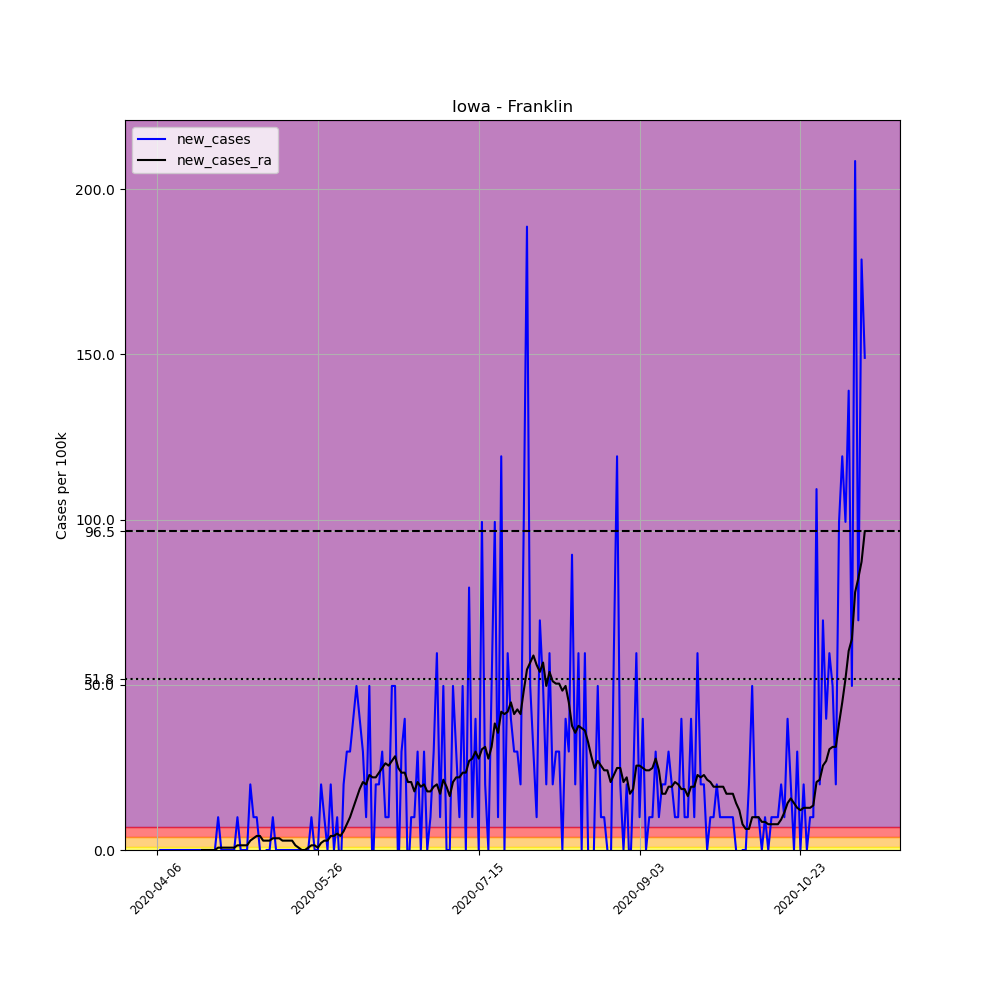

Data behind this chart, as committed beside it:
, date, county, state, fips, cases, deaths, COUNTY, STNAME, CTYNAME, POPESTIMATE2019, per_100k, new_cases, new_cases_ra
570305, 2020-04-06, Franklin, Iowa, 19069, 1, 0, 69, Iowa, Franklin, 10070, 9.93, , 
570306, 2020-04-07, Franklin, Iowa, 19069, 1, 0, 69, Iowa, Franklin, 10070, 9.93, 0.0, 
570307, 2020-04-08, Franklin, Iowa, 19069, 1, 0, 69, Iowa, Franklin, 10070, 9.93, 0.0, 
570308, 2020-04-09, Franklin, Iowa, 19069, 1, 0, 69, Iowa, Franklin, 10070, 9.93, 0.0, 
570309, 2020-04-10, Franklin, Iowa, 19069, 1, 0, 69, Iowa, Franklin, 10070, 9.93, 0.0, 
570310, 2020-04-11, Franklin, Iowa, 19069, 1, 0, 69, Iowa, Franklin, 10070, 9.93, 0.0, 
570311, 2020-04-12, Franklin, Iowa, 19069, 1, 0, 69, Iowa, Franklin, 10070, 9.93, 0.0, 
570312, 2020-04-13, Franklin, Iowa, 19069, 1, 0, 69, Iowa, Franklin, 10070, 9.93, 0.0, 
570313, 2020-04-14, Franklin, Iowa, 19069, 1, 0, 69, Iowa, Franklin, 10070, 9.93, 0.0, 
570314, 2020-04-15, Franklin, Iowa, 19069, 1, 0, 69, Iowa, Franklin, 10070, 9.93, 0.0, 
570315, 2020-04-16, Franklin, Iowa, 19069, 1, 0, 69, Iowa, Franklin, 10070, 9.93, 0.0, 
570316, 2020-04-17, Franklin, Iowa, 19069, 1, 0, 69, Iowa, Franklin, 10070, 9.93, 0.0, 
570317, 2020-04-18, Franklin, Iowa, 19069, 1, 0, 69, Iowa, Franklin, 10070, 9.93, 0.0, 
570318, 2020-04-19, Franklin, Iowa, 19069, 1, 0, 69, Iowa, Franklin, 10070, 9.93, 0.0, 
570319, 2020-04-20, Franklin, Iowa, 19069, 1, 0, 69, Iowa, Franklin, 10070, 9.93, 0.0, 0.0
570320, 2020-04-21, Franklin, Iowa, 19069, 1, 0, 69, Iowa, Franklin, 10070, 9.93, 0.0, 0.0
570321, 2020-04-22, Franklin, Iowa, 19069, 1, 0, 69, Iowa, Franklin, 10070, 9.93, 0.0, 0.0
570322, 2020-04-23, Franklin, Iowa, 19069, 1, 0, 69, Iowa, Franklin, 10070, 9.93, 0.0, 0.0
570323, 2020-04-24, Franklin, Iowa, 19069, 1, 0, 69, Iowa, Franklin, 10070, 9.93, 0.0, 0.0
570324, 2020-04-25, Franklin, Iowa, 19069, 2, 0, 69, Iowa, Franklin, 10070, 19.86, 9.93, 0.7093
570325, 2020-04-26, Franklin, Iowa, 19069, 2, 0, 69, Iowa, Franklin, 10070, 19.86, 0.0, 0.7093
570326, 2020-04-27, Franklin, Iowa, 19069, 2, 0, 69, Iowa, Franklin, 10070, 19.86, 0.0, 0.7093
570327, 2020-04-28, Franklin, Iowa, 19069, 2, 0, 69, Iowa, Franklin, 10070, 19.86, 0.0, 0.7093
570328, 2020-04-29, Franklin, Iowa, 19069, 2, 0, 69, Iowa, Franklin, 10070, 19.86, 0.0, 0.7093
570329, 2020-04-30, Franklin, Iowa, 19069, 2, 0, 69, Iowa, Franklin, 10070, 19.86, 0.0, 0.7093
570330, 2020-05-01, Franklin, Iowa, 19069, 3, 0, 69, Iowa, Franklin, 10070, 29.79, 9.93, 1.419
570331, 2020-05-02, Franklin, Iowa, 19069, 3, 0, 69, Iowa, Franklin, 10070, 29.79, 0.0, 1.419
570332, 2020-05-03, Franklin, Iowa, 19069, 3, 0, 69, Iowa, Franklin, 10070, 29.79, 0.0, 1.419
570333, 2020-05-04, Franklin, Iowa, 19069, 3, 0, 69, Iowa, Franklin, 10070, 29.79, 0.0, 1.419
570334, 2020-05-05, Franklin, Iowa, 19069, 5, 0, 69, Iowa, Franklin, 10070, 49.65, 19.86, 2.837
570335, 2020-05-06, Franklin, Iowa, 19069, 6, 0, 69, Iowa, Franklin, 10070, 59.58, 9.93, 3.547
570336, 2020-05-07, Franklin, Iowa, 19069, 7, 0, 69, Iowa, Franklin, 10070, 69.51, 9.93, 4.256
570337, 2020-05-08, Franklin, Iowa, 19069, 7, 0, 69, Iowa, Franklin, 10070, 69.51, 0.0, 4.256
570338, 2020-05-09, Franklin, Iowa, 19069, 6, 0, 69, Iowa, Franklin, 10070, 59.58, -9.93, 2.837
570339, 2020-05-10, Franklin, Iowa, 19069, 6, 0, 69, Iowa, Franklin, 10070, 59.58, 0.0, 2.837
570340, 2020-05-11, Franklin, Iowa, 19069, 6, 0, 69, Iowa, Franklin, 10070, 59.58, 0.0, 2.837
570341, 2020-05-12, Franklin, Iowa, 19069, 7, 0, 69, Iowa, Franklin, 10070, 69.51, 9.93, 3.547
570342, 2020-05-13, Franklin, Iowa, 19069, 7, 0, 69, Iowa, Franklin, 10070, 69.51, 0.0, 3.547
570343, 2020-05-14, Franklin, Iowa, 19069, 7, 0, 69, Iowa, Franklin, 10070, 69.51, 0.0, 3.547
570344, 2020-05-15, Franklin, Iowa, 19069, 7, 0, 69, Iowa, Franklin, 10070, 69.51, 0.0, 2.837
570345, 2020-05-16, Franklin, Iowa, 19069, 7, 0, 69, Iowa, Franklin, 10070, 69.51, 0.0, 2.837
570346, 2020-05-17, Franklin, Iowa, 19069, 7, 0, 69, Iowa, Franklin, 10070, 69.51, 0.0, 2.837
570347, 2020-05-18, Franklin, Iowa, 19069, 7, 0, 69, Iowa, Franklin, 10070, 69.51, 0.0, 2.837
570348, 2020-05-19, Franklin, Iowa, 19069, 7, 0, 69, Iowa, Franklin, 10070, 69.51, 0.0, 1.419
570349, 2020-05-20, Franklin, Iowa, 19069, 7, 0, 69, Iowa, Franklin, 10070, 69.51, 0.0, 0.7093
570350, 2020-05-21, Franklin, Iowa, 19069, 7, 0, 69, Iowa, Franklin, 10070, 69.51, 0.0, 0.0
570351, 2020-05-22, Franklin, Iowa, 19069, 7, 0, 69, Iowa, Franklin, 10070, 69.51, 0.0, 0.0
570352, 2020-05-23, Franklin, Iowa, 19069, 7, 0, 69, Iowa, Franklin, 10070, 69.51, 0.0, 0.7093
570353, 2020-05-24, Franklin, Iowa, 19069, 8, 0, 69, Iowa, Franklin, 10070, 79.44, 9.93, 1.419
570354, 2020-05-25, Franklin, Iowa, 19069, 8, 0, 69, Iowa, Franklin, 10070, 79.44, 0.0, 1.419
570355, 2020-05-26, Franklin, Iowa, 19069, 8, 0, 69, Iowa, Franklin, 10070, 79.44, 0.0, 0.7093
570356, 2020-05-27, Franklin, Iowa, 19069, 10, 0, 69, Iowa, Franklin, 10070, 99.3, 19.86, 2.128
570357, 2020-05-28, Franklin, Iowa, 19069, 11, 0, 69, Iowa, Franklin, 10070, 109.2, 9.93, 2.837
570358, 2020-05-29, Franklin, Iowa, 19069, 11, 0, 69, Iowa, Franklin, 10070, 109.2, 0.0, 2.837
570359, 2020-05-30, Franklin, Iowa, 19069, 13, 0, 69, Iowa, Franklin, 10070, 129.1, 19.86, 4.256
570360, 2020-05-31, Franklin, Iowa, 19069, 13, 0, 69, Iowa, Franklin, 10070, 129.1, 0.0, 4.256
570361, 2020-06-01, Franklin, Iowa, 19069, 14, 0, 69, Iowa, Franklin, 10070, 139, 9.93, 4.965
570362, 2020-06-02, Franklin, Iowa, 19069, 13, 0, 69, Iowa, Franklin, 10070, 129.1, -9.93, 4.256
570363, 2020-06-03, Franklin, Iowa, 19069, 15, 0, 69, Iowa, Franklin, 10070, 149, 19.86, 5.675
570364, 2020-06-04, Franklin, Iowa, 19069, 18, 0, 69, Iowa, Franklin, 10070, 178.7, 29.79, 7.803
... 161 more rows
